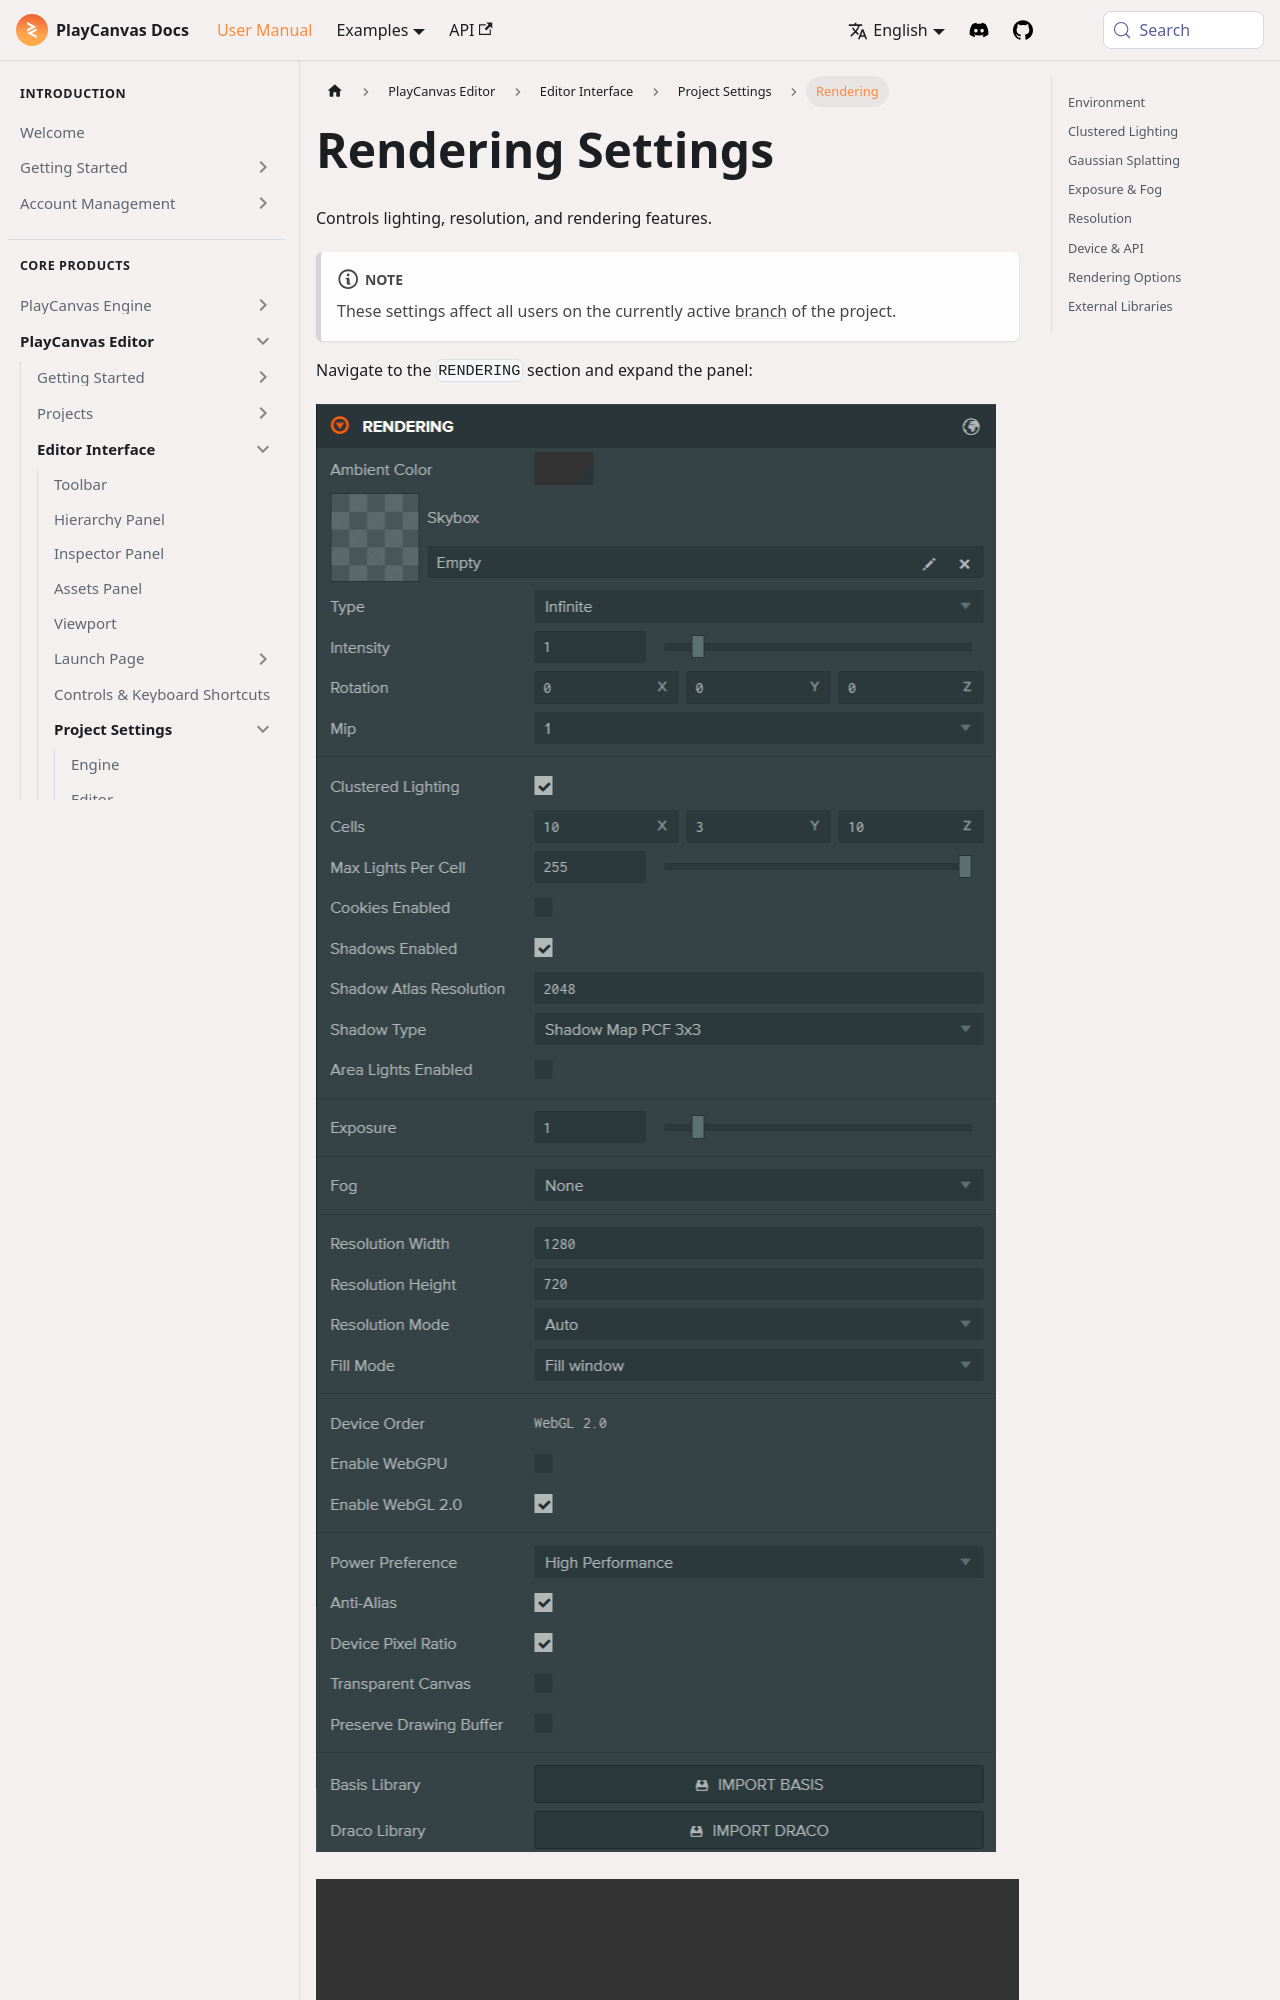

repository: playcanvas/developer-site · page: user-manual/editor/interface/settings/rendering/index.html · generator: docusaurus

---
title: Rendering Settings
description: Rendering Project Settings controlling sky clustered lights shadows exposure fog mesh sketch overlays and resolution defaults shared with everyone on branch.
sidebar_label: Rendering
---

Controls lighting, resolution, and rendering features.

:::note

These settings affect all users on the currently active [branch](../../version-control/branches.md) of the project.

:::

Navigate to the `RENDERING` section and expand the panel:

![Rendering Settings](/img/user-manual/editor/interface/settings/rendering.webp)

<video autoPlay muted loop controls src='/video/editor-rendering-max-lights.mp4' style={{width: '100%', height: 'auto'}} />

Here is a breakdown of the available settings:

## Environment

| Setting | Description |
| --- | --- |
| **Ambient Color** | The color of the scene's ambient light, specified in sRGB color space. |
| **Skybox** | A cubemap asset rendered behind your 3D scene. Also used as the default environment map for physical materials when prefiltered. |
| **Type** | Select the projection used to render the skybox cubemap:<ul><li><strong>Infinite</strong>: Rendered at infinity</li><li><strong>Box</strong>: Mapped to a box mesh</li><li><strong>Dome</strong>: Mapped to a hemispherical dome</li></ul> |
| **Mesh Position / Rotation / Scale** | The position, rotation and scale of the sky mesh. |
| **Center** | The relative normalized offset of the sky from the ground. |
| **Intensity** | The skybox intensity, used to match exposure levels. |
| **Rotation** | Rotation of the skybox. |
| **Mip** | Mip level of the prefiltered skybox. Higher values select lower-resolution, more blurred mips. |
